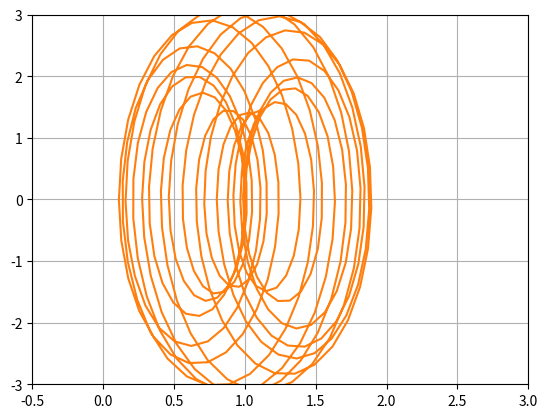

Generate this figure with matplotlib:
from numpy import sin, cos
import numpy as np
import matplotlib.pyplot as plt
import scipy.integrate as integrate
import matplotlib.animation as animation

G = 9.8  # acceleration due to gravity, in m/s^2
K1 = 10.0 # spring constant
L1 = 1.0  # length of pendulum 1 in m
M1 = 1.0  # mass of pendulum 1 in kg
K2 = 10
L2 = 1.0
M2 = 1.0

a1=K1/M1
a2=K2/M2

X1 = 1
Vx1 = 0
X2 = 3
Vx2 = 0
# initial state
state = [X1, Vx1, X2, Vx2]

def derivs(state, t):
    dydx = np.zeros_like(state)
    xtemp1, vx1, xtemp2, vx2 = state
    dydx[0] = vx1
    dydx[1] = a1*(L1-xtemp1)-K2/M1*(L2-xtemp2+xtemp1)
    dydx[2] = vx2
    dydx[3] = a2*(L2-xtemp2+xtemp1)
    return dydx

# create a time array from 0..100 sampled at 0.05 second steps
dt = 0.05
t = np.arange(0.0, 20, dt)

# integrate your ODE using scipy.integrate.
y = integrate.odeint(derivs, state, t)
x1 = y[:, 0]
x2 = y[:, 2]
y1 = np.zeros_like(x1)
y2 = np.zeros_like(x2)

fig = plt.figure()
ax = fig.add_subplot(111, autoscale_on=False, xlim=(-0.5, 3), ylim=(-3, 3))
ax.grid()

line, = ax.plot([], [], 'o-', lw=2)
time_template = 'time = %.1fs'
time_text = ax.text(0.05, 0.9, '', transform=ax.transAxes)


def init():
    line.set_data([], [])
    time_text.set_text('')
    return line, time_text


def animate(i):
    thisx = [0, x1[i], x2[i]]
    thisy = [0, y1[i], y2[i]]

    line.set_data(thisx, thisy)
    time_text.set_text(time_template % (i*dt))
    return line, time_text

ani = animation.FuncAnimation(fig, animate, np.arange(1, len(y)),
                              interval=25, blit=True, init_func=init)
#ani.save("pic.mp4")
plt.show()

plt.plot(y[:, 0], y[:,1])
plt.show()

